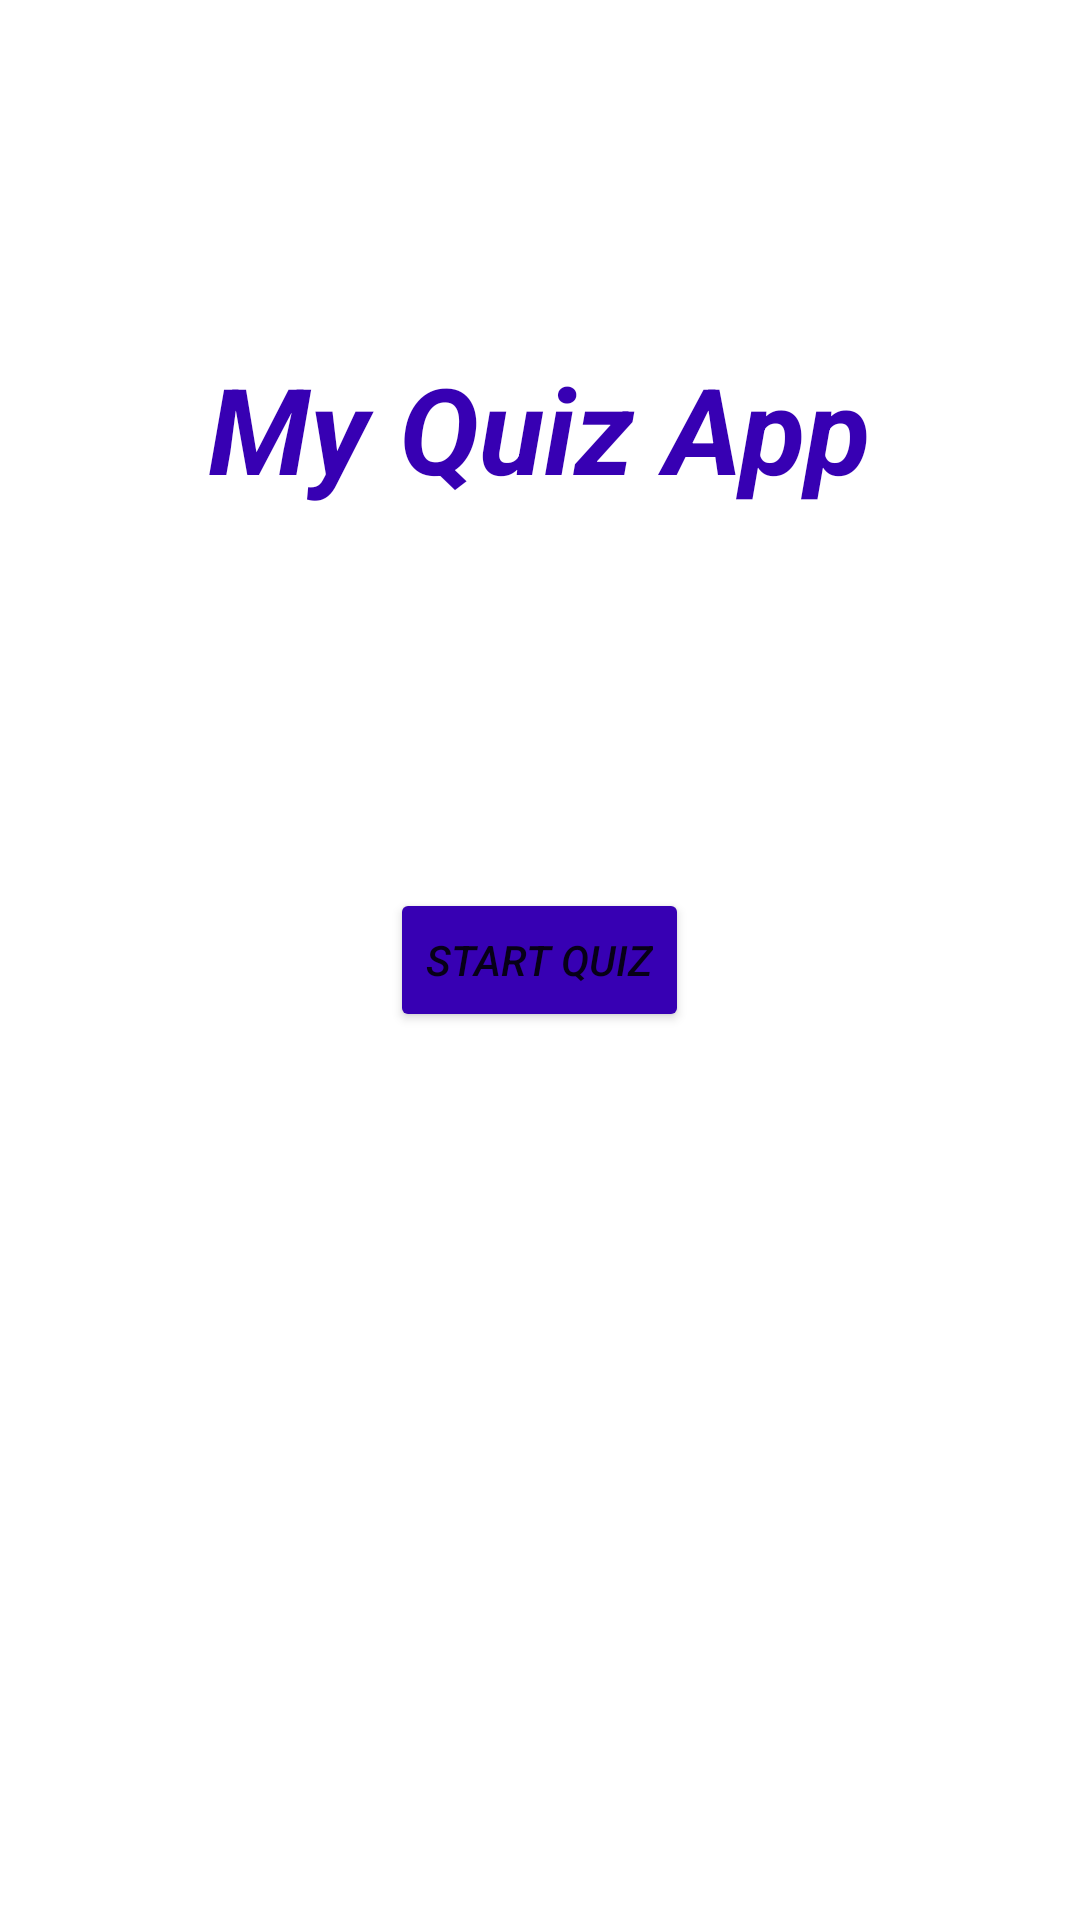

Reconstruct the res/layout file that produces this screen, plus the resources it refers to.
<!-- AndroidManifest.xml: application theme Theme.ProjetJeuxMobile -->
<!-- res/layout/activity_quiz_game.xml -->
<?xml version="1.0" encoding="utf-8"?>
<androidx.constraintlayout.widget.ConstraintLayout xmlns:android="http://schemas.android.com/apk/res/android"
    xmlns:app="http://schemas.android.com/apk/res-auto"
    xmlns:tools="http://schemas.android.com/tools"
    android:layout_width="match_parent"
    android:layout_height="match_parent"
    tools:context=".Jeu4">

    <RelativeLayout
        android:layout_width="match_parent"
        android:layout_height="match_parent"
        app:layout_constraintBaseline_toBottomOf="parent"
        app:layout_constraintEnd_toEndOf="parent"
        app:layout_constraintEnd_toStartOf="parent"
        app:layout_constraintBottom_toTopOf="parent"
        android:padding="16dp">

        <TextView
            android:id="@+id/appName"
            android:layout_width="wrap_content"
            android:layout_height="wrap_content"
            android:text="My Quiz App"
            android:textSize="40sp"
            android:textColor="@color/purple_700"
            android:textStyle="italic|bold"
            android:layout_centerHorizontal="true"
            android:layout_marginTop="100dp"/>

        <Button
            android:id="@+id/btnStart"
            android:layout_width="wrap_content"
            android:layout_height="wrap_content"
            android:layout_centerInParent="true"
            android:text="Start Quiz"
            android:textStyle="italic"
            android:backgroundTint="@color/purple_700"/>
    </RelativeLayout>
</androidx.constraintlayout.widget.ConstraintLayout>
<!-- resources referenced by this layout -->
<resources>
  <style name="Theme.ProjetJeuxMobile" parent="Theme.MaterialComponents.DayNight.DarkActionBar">
          
          <item name="colorPrimary">@color/purple_500</item>
          <item name="colorPrimaryVariant">@color/purple_700</item>
          <item name="colorOnPrimary">@color/white</item>
          
          <item name="colorSecondary">@color/teal_200</item>
          <item name="colorSecondaryVariant">@color/teal_700</item>
          <item name="colorOnSecondary">@color/black</item>
          
          <item name="android:statusBarColor" tools:targetApi="l">?attr/colorPrimaryVariant</item>
          
      </style>
  <!-- not gathered from this repository: default colours our renderer supplied (Android Studio template values) -->
  <color name="purple_500">#FF6200EE</color>
  <color name="purple_700">#FF3700B3</color>
  <color name="teal_200">#FF03DAC5</color>
  <color name="teal_700">#FF018786</color>
  <color name="black">#FF000000</color>
  <color name="white">#FFFFFFFF</color>
</resources>
